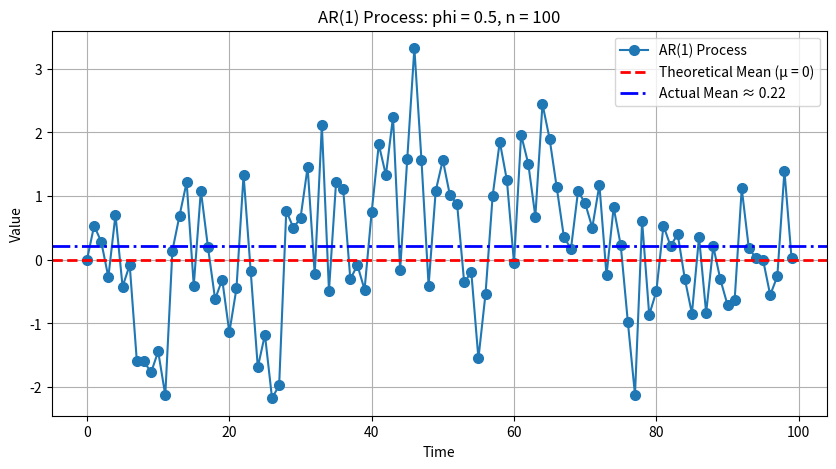

Generate this figure with matplotlib:
import numpy as np
import matplotlib.pyplot as plt 

# Parameters 
n = 100  # Number of observations 
phi = 0.5  # AR(1) parameter 
sigma = 1  # Standard deviation of the noise
mean = 0  # Theoretical mean
# Initialize the time series 
ar1_process = np.zeros(n) 

# Generate AR(1) process 
for t in range(1, n): 
    ar1_process[t] = phi * ar1_process[t-1] + np.random.normal(mean, sigma) 

# Calculate average run size 
def calculate_average_run_size(series): 
    runs = [1] 
    for i in range(2, len(series)): 
        if (series[i] > series[i-1] and series[i-1] > series[i-2]) or (series[i] < series[i-1] and series[i-1] < series[i-2]): 
            runs[-1] += 1 
        else: 
            runs.append(1) 
    average_run_size = np.mean(runs) 
    return runs, average_run_size 

runs, average_run_size = calculate_average_run_size(ar1_process) 

print('Runs:', runs) 
print(f"Average Run Size: {average_run_size:.2f}") 

# Calculate actual mean of the generated series
actual_mean = np.mean(ar1_process)

# Plot the AR(1) process with points and horizontal lines
plt.figure(figsize=(10, 5)) 
plt.plot(ar1_process, label='AR(1) Process', linestyle='-', marker='o', markersize=7) 
plt.axhline(y=mean, color='red', linestyle='--', linewidth=2, label='Theoretical Mean (μ = 0)') 
plt.axhline(y=actual_mean, color='blue', linestyle='-.', linewidth=2, label=f'Actual Mean ≈ {actual_mean:.2f}') 
plt.xlabel('Time') 
plt.ylabel('Value') 
plt.title(f'AR(1) Process: phi = {phi}, n = {n}') 
plt.legend() 
plt.grid(True) 
plt.show()
